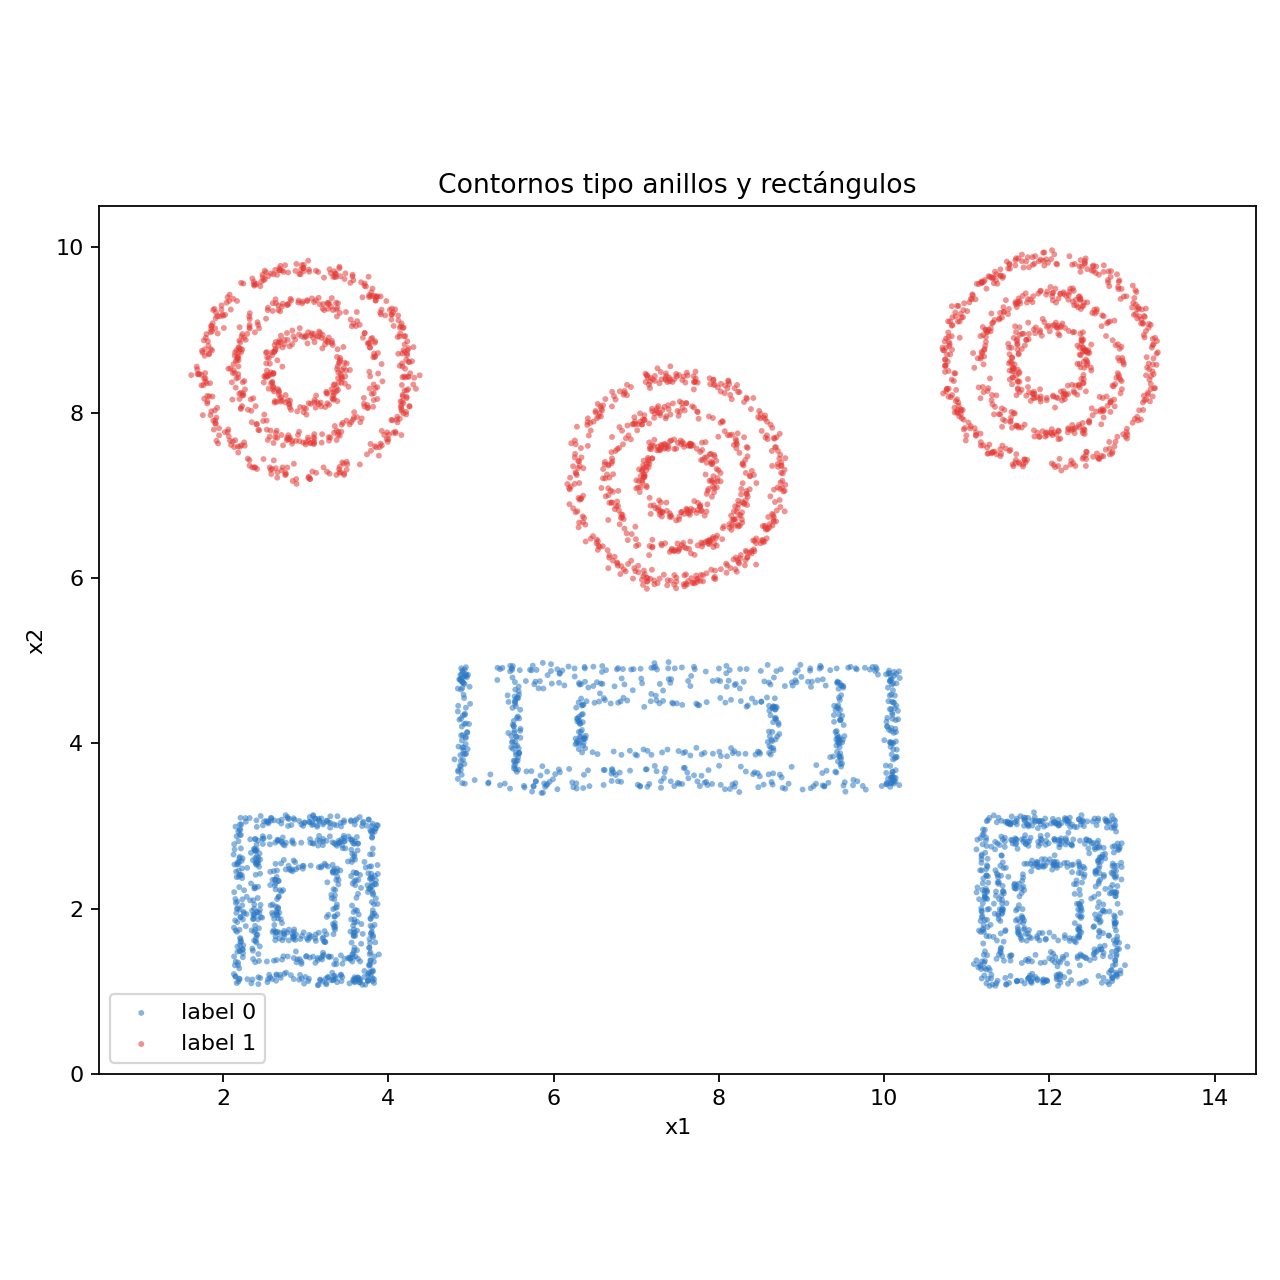

Source data for this figure (header and first rows):
x1, x2, label
2.929, 2.619, 0
2.639, 2.349, 0
2.644, 1.855, 0
2.869, 1.699, 0
2.613, 1.651, 0
2.634, 2.388, 0
2.897, 1.717, 0
3.38, 2.135, 0
2.808, 2.529, 0
3.27, 1.985, 0
2.627, 2.614, 0
3.443, 1.933, 0
3.325, 1.72, 0
3.366, 2.462, 0
3.32, 2.271, 0
3.335, 1.689, 0
3.12, 2.567, 0
3.354, 2.524, 0
2.66, 2.183, 0
3.354, 1.888, 0
2.954, 1.662, 0
3.258, 1.855, 0
2.644, 1.909, 0
3.386, 1.696, 0
3.359, 1.804, 0
2.856, 2.556, 0
2.641, 2.034, 0
2.652, 2.614, 0
2.588, 1.802, 0
3.371, 1.664, 0
3.316, 2.069, 0
3.317, 1.642, 0
3.124, 2.472, 0
3.364, 1.881, 0
3.272, 1.685, 0
2.623, 2.317, 0
3.338, 1.69, 0
3.137, 2.487, 0
3.424, 2.034, 0
3.413, 2.33, 0
2.653, 2.488, 0
3.401, 1.805, 0
3.352, 2.055, 0
2.657, 2.249, 0
2.778, 1.664, 0
2.636, 2.14, 0
2.707, 2.239, 0
2.649, 1.742, 0
3.332, 2.069, 0
2.977, 1.662, 0
3.384, 2.53, 0
3.27, 2.628, 0
2.665, 2.399, 0
2.639, 1.764, 0
2.994, 1.708, 0
3.307, 1.743, 0
2.606, 2.218, 0
3.161, 1.683, 0
2.58, 2.03, 0
3.322, 1.976, 0
... 3,090 more rows
